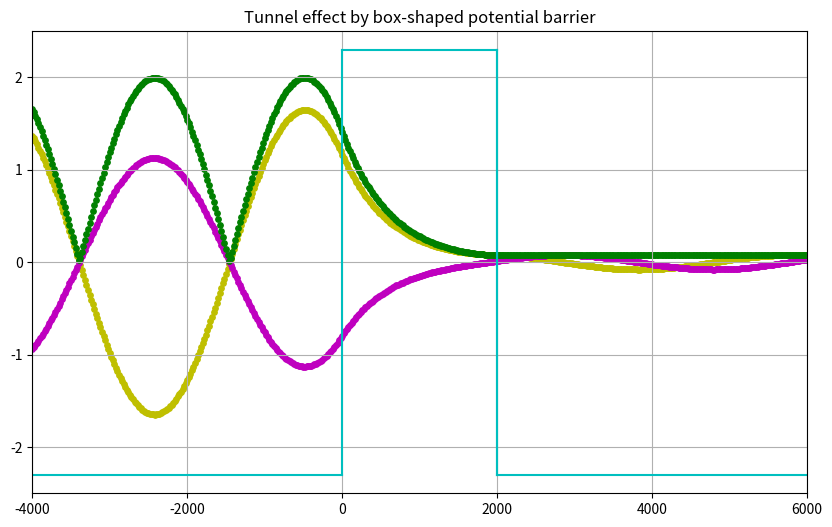

Reproduce this figure in Python. (Note: this script raises an exception after producing the figure.)
import cmath
import numpy as np
import matplotlib.pyplot as plt
from matplotlib import pyplot as plt
from matplotlib.animation import FuncAnimation
import matplotlib

matplotlib.use("Agg")

c = 2.99792458E+8
mu0 = 4.0 * np.pi * 1.0E-7
epsilon0 = 1.0 / (4.0 * np.pi * c ** 2) * 1.0E+7
h = 6.6260896 * 1.0E-34
hbar = h / (2.0 * np.pi)
me = 9.10938215 * 1.0E-31
eV = 1.60217733 * 1.0E-19
I = 1j
Lz, Ld = 10000, 20
dz = 1.0E-13
N = 5000
delta_z = 0.5E-8
sigma = 2.0 * np.sqrt(2.0 * np.log(2.0)) / (delta_z)
dk = 30.0 / (delta_z * (N + 1))
iz0 = Lz // 2 - Lz // 10
E0 = 10.0 * eV
k0 = np.sqrt(2.0 * me * E0 / hbar ** 2)
omega0 = hbar / (2.0 * me) * k0 ** 2
V1 = 0
V2 = 20.0 * eV
V3 = 0
d = 2000 * dz
ts, te = 0, 100
dt = 2.0 * np.pi / omega0 / (te - ts + 2)


class Matrix22Complex:
    def __init__(self):
        self.a = [[0+0j]*2 for _ in range(2)]

    def myset(self, i, j, k):
        self.a[i][j] = k

    def get(self, i, j):
        return self.a[i][j]

    def __mul__(self, c):
        temp = Matrix22Complex()
        for i in range(2):
            for j in range(2):
                temp.a[i][j] = 0
                for k in range(2):
                    temp.a[i][j] += self.a[i][k] * c.a[k][j]
        return temp

def ReflectionCoefficient(MM):
    return -(MM.get(1, 0) / MM.get(1, 1))

def TransmissionCoefficient(MM):
    return (MM.get(0, 0) * MM.get(1, 1) - MM.get(0, 1) * MM.get(1, 0)) / MM.get(1, 1)





z_dz_all = []
Psi_real_all = []
Psi_imag_all = []
Psi_ab_all = []

for tn in range(ts, te+1):
    t_real = dt * tn
    z_dz = []
    Psi_real = []
    Psi_imag = []
    Psi_ab = []
    
    for iz in range(0, Lz+1, Ld):
        z = dz * (iz - iz0)
        Psi = 0j
        k = k0
        omega = hbar / (2 * me) * k ** 2
        E = hbar * omega
        k1 = cmath.sqrt(k ** 2 - (2 * me * V1) / hbar ** 2)
        k2 = cmath.sqrt(k ** 2 - (2 * me * V2) / hbar ** 2)
        k3 = cmath.sqrt(k ** 2 - (2 * me * V3) / hbar ** 2)

        M21 = Matrix22Complex()
        T2 = Matrix22Complex()
        M32 = Matrix22Complex()
        M31 = Matrix22Complex()
        
        M21.myset(0,0,(1.0+0j + k1/k2)/2.0)
        M21.myset(0,1,(1.0+0j - k1/k2)/2.0)
        M21.myset(1,0,(1.0+0j - k1/k2)/2.0)
        M21.myset(1,1,(1.0+0j + k1/k2)/2.0)
        M32.myset(0,0,(1.0+0j + k2/k3)/2.0)
        M32.myset(0,1,(1.0+0j - k2/k3)/2.0)
        M32.myset(1,0,(1.0+0j - k2/k3)/2.0)
        M32.myset(1,1,(1.0+0j + k2/k3)/2.0)
        T2.myset(0,0,cmath.exp(I * k2 * d))
        T2.myset(0,1,0)
        T2.myset(1,0,0)
        T2.myset(1,1,cmath.exp(-I * k2 * d))
        M31 = M32 * T2 * M21

        r = ReflectionCoefficient(M31)
        t = TransmissionCoefficient(M31)
        
        if(z<0):
            Psi += (cmath.exp(I * k1 * z) + r * cmath.exp(-I * k1 * z))* cmath.exp(-I * omega * t_real)
        elif(z<d):
            Ap = M21.get(0, 0) * 1.0 + M21.get(0, 1) * r
            Am = M21.get(1, 0) * 1.0 + M21.get(1, 1) * r
            Psi += ( Ap * cmath.exp(I * k2 * z) + Am * cmath.exp(-I * k2 * z))* cmath.exp(-I * omega * t_real)
        else:
            Psi += (t * cmath.exp(I * k3 * (z - d)))* cmath.exp(-I * omega * t_real);

        z_dz.append(z/dz)
        Psi_real.append(Psi.real)
        Psi_imag.append(Psi.imag)
        Psi_ab.append(abs(Psi))
    
    z_dz_all.append(z_dz)
    Psi_real_all.append(Psi_real)
    Psi_imag_all.append(Psi_imag)
    Psi_ab_all.append(Psi_ab)
    

fig = plt.figure(figsize = (10, 6))

def update(i, fig_title, A):
    if i != 0:
        plt.cla()

    plt.xlim(-4000, 6000)
    plt.ylim(-2.5, 2.5)
    plt.plot([0,0], [-2.3,2.3],color = "c")
    plt.plot([0,2000], [2.3,2.3],color = "c")
    plt.plot([2000,2000], [-2.3,2.3],color = "c")
    plt.plot([2000,2000], [-2.3,2.3],color = "c")
    plt.plot([-4000,0], [-2.3,-2.3],color = "c")
    plt.plot([2000,6000], [-2.3,-2.3],color = "c")
    plt.scatter(z_dz_all[i],Psi_real_all[i],s=15,c="y")
    plt.scatter(z_dz_all[i],Psi_imag_all[i],s=15,c="m")
    plt.scatter(z_dz_all[i],Psi_ab_all[i],s=15,c="green")
    plt.grid()
    plt.title("Tunnel effect by box-shaped potential barrier")

ani = FuncAnimation(fig, update, fargs = ('Initial Animation! ', 2.0), \
    interval = 100, frames = 100)

ani.save('box_potentials.mp4', writer="ffmpeg")


